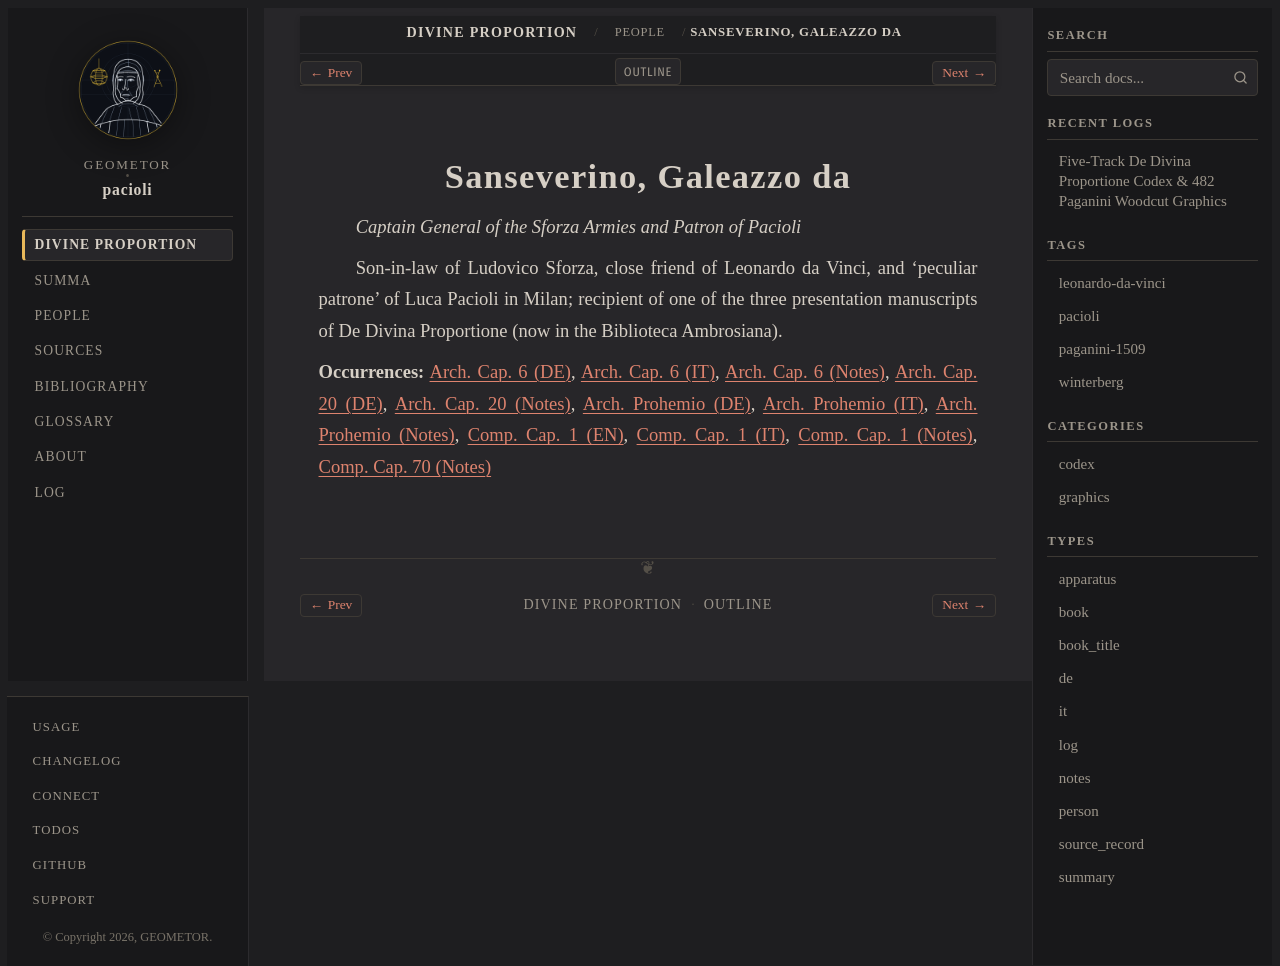

repository: geometor/pacioli · page: de_divina_proportione/people/galeazzo-sanseverino.html · generator: sphinx

:type: person
:layout: book
:death_year: 1525
:death_label: 1525
:lifespan: c. 1458 – 1525
:excerpt: Captain General of the Sforza Armies and Patron of Pacioli

.. _person-galeazzo-sanseverino:

Sanseverino, Galeazzo da
========================

*Captain General of the Sforza Armies and Patron of Pacioli*

Son-in-law of Ludovico Sforza, close friend of Leonardo da Vinci, and 'peculiar patrone' of Luca Pacioli in Milan; recipient of one of the three presentation manuscripts of De Divina Proportione (now in the Biblioteca Ambrosiana).

**Occurrences:** :doc:`Arch. Cap. 6 (DE) </de_divina_proportione/architectura/cap_06/de>`, :doc:`Arch. Cap. 6 (IT) </de_divina_proportione/architectura/cap_06/it>`, :doc:`Arch. Cap. 6 (Notes) </de_divina_proportione/architectura/cap_06/notes>`, :doc:`Arch. Cap. 20 (DE) </de_divina_proportione/architectura/cap_20/de>`, :doc:`Arch. Cap. 20 (Notes) </de_divina_proportione/architectura/cap_20/notes>`, :doc:`Arch. Prohemio (DE) </de_divina_proportione/architectura/dedication/de>`, :doc:`Arch. Prohemio (IT) </de_divina_proportione/architectura/dedication/it>`, :doc:`Arch. Prohemio (Notes) </de_divina_proportione/architectura/dedication/notes>`, :doc:`Comp. Cap. 1 (EN) </de_divina_proportione/compendio/cap_01/index>`, :doc:`Comp. Cap. 1 (IT) </de_divina_proportione/compendio/cap_01/it>`, :doc:`Comp. Cap. 1 (Notes) </de_divina_proportione/compendio/cap_01/notes>`, :doc:`Comp. Cap. 70 (Notes) </de_divina_proportione/compendio/cap_70/notes>`
